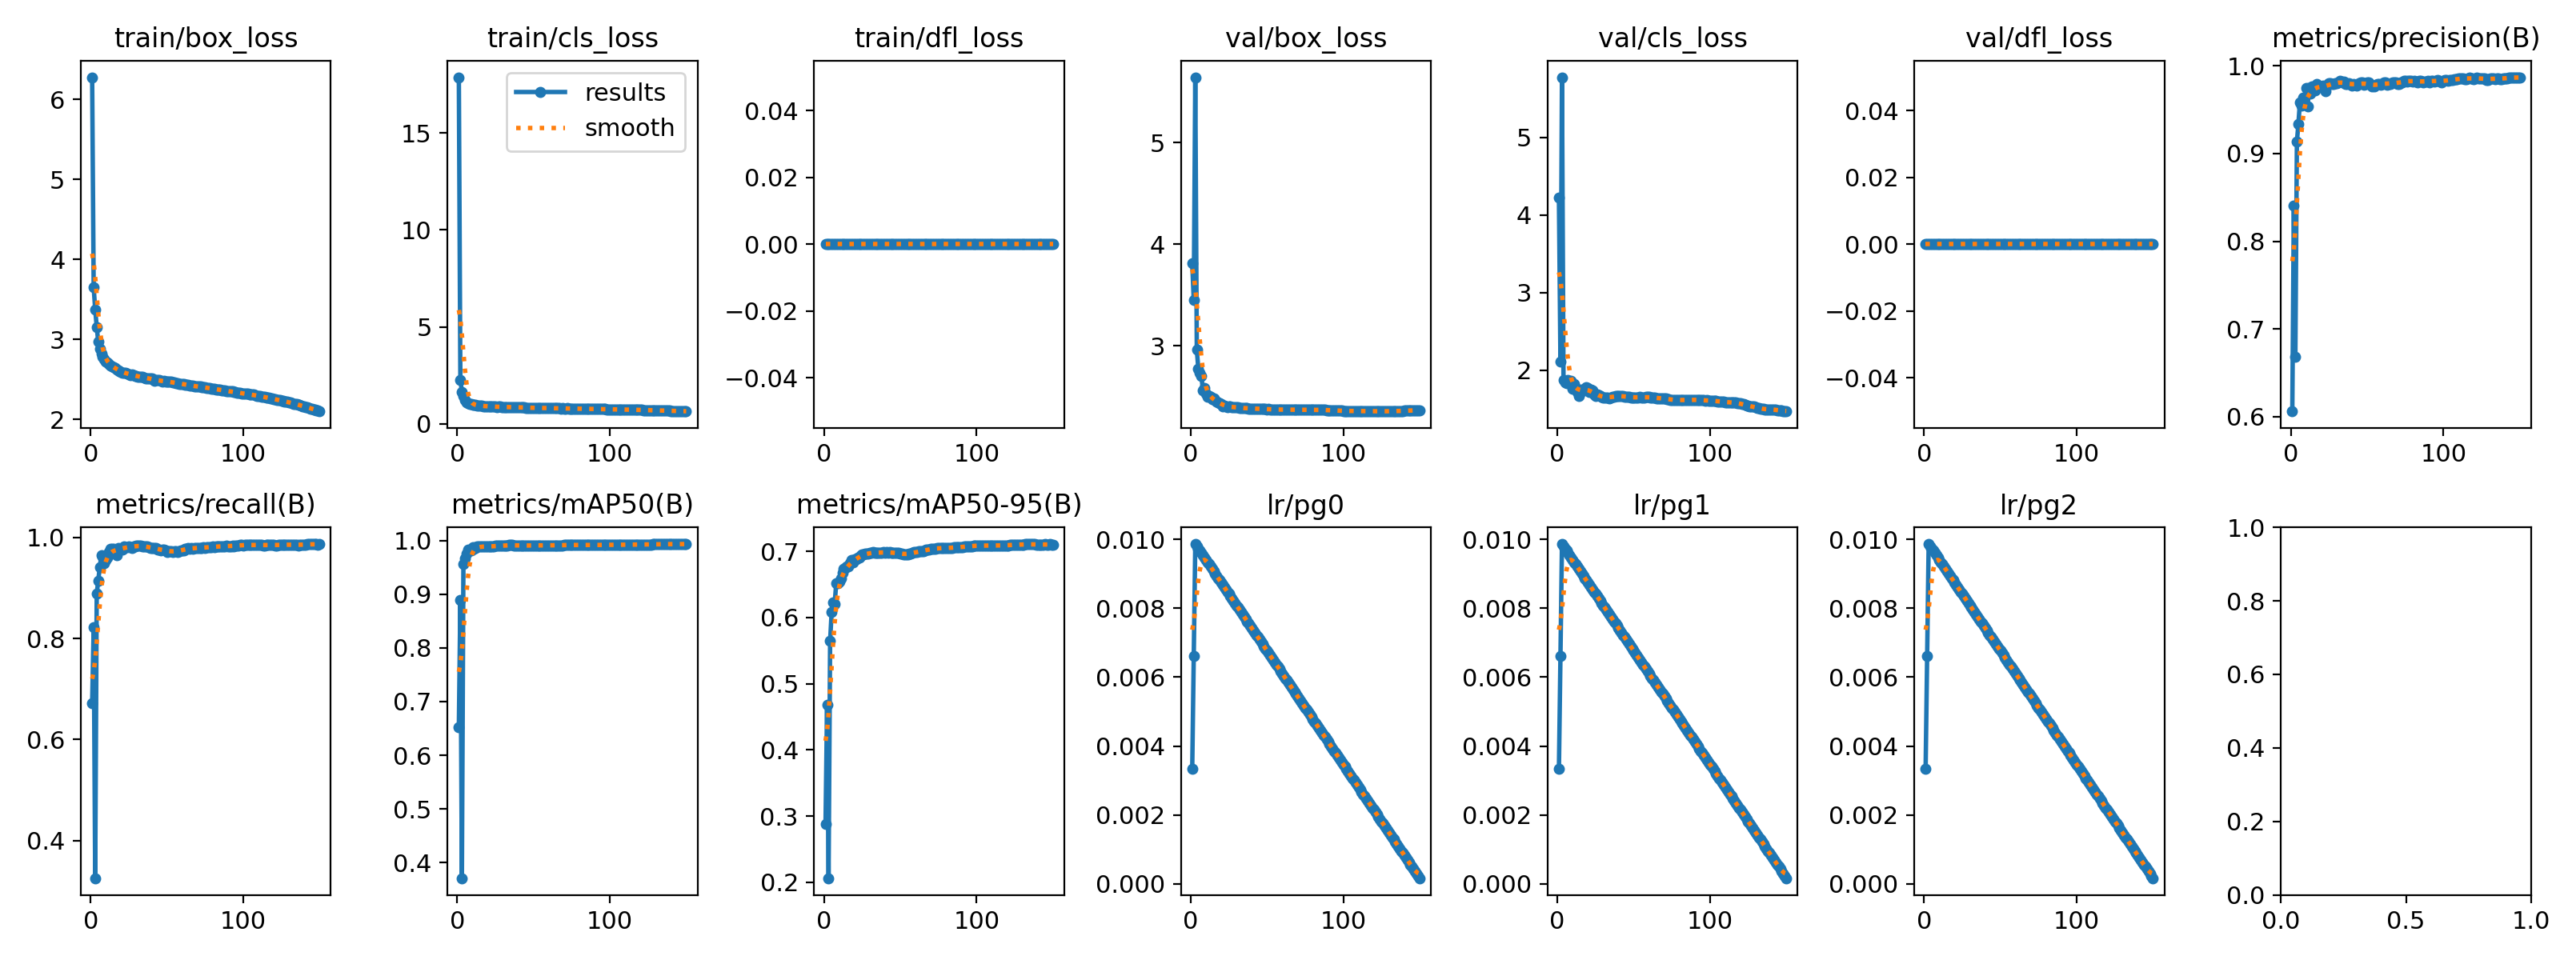

Source data for this figure (header and first rows):
epoch, time, train/box_loss, train/cls_loss, train/dfl_loss, metrics/precision(B), metrics/recall(B), metrics/mAP50(B), metrics/mAP50-95(B), val/box_loss, val/cls_loss, val/dfl_loss, lr/pg0, lr/pg1, lr/pg2
1, 390, 6.278, 17.88, 0, 0.6061, 0.6717, 0.6516, 0.2882, 3.812, 4.218, 0, 0.00333, 0.00333, 0.00333
2, 779.9, 3.652, 2.263, 0, 0.8408, 0.8217, 0.8889, 0.4683, 3.451, 2.115, 0, 0.006619, 0.006619, 0.006619
3, 1170, 3.373, 1.652, 0, 0.6679, 0.3253, 0.3713, 0.2062, 5.644, 5.773, 0, 0.009864, 0.009864, 0.009864
4, 1560, 3.158, 1.422, 0, 0.9134, 0.8889, 0.9555, 0.5645, 2.962, 1.871, 0, 0.009802, 0.009802, 0.009802
5, 1949, 2.969, 1.209, 0, 0.9339, 0.9148, 0.9671, 0.6078, 2.774, 1.847, 0, 0.009736, 0.009736, 0.009736
6, 2336, 2.881, 1.111, 0, 0.9586, 0.9412, 0.9759, 0.6225, 2.734, 1.828, 0, 0.00967, 0.00967, 0.00967
7, 2725, 2.827, 1.072, 0, 0.955, 0.9642, 0.9824, 0.6209, 2.706, 1.87, 0, 0.009604, 0.009604, 0.009604
8, 3115, 2.78, 1.037, 0, 0.9635, 0.9621, 0.9815, 0.6515, 2.564, 1.843, 0, 0.009538, 0.009538, 0.009538
9, 3503, 2.755, 1.012, 0, 0.9563, 0.9485, 0.9814, 0.6517, 2.585, 1.868, 0, 0.009472, 0.009472, 0.009472
10, 3893, 2.724, 0.9895, 0, 0.9744, 0.956, 0.9878, 0.654, 2.529, 1.763, 0, 0.009406, 0.009406, 0.009406
11, 4280, 2.715, 0.976, 0, 0.9536, 0.9596, 0.984, 0.6593, 2.501, 1.824, 0, 0.00934, 0.00934, 0.00934
12, 4668, 2.69, 0.9667, 0, 0.9745, 0.972, 0.9857, 0.6673, 2.505, 1.772, 0, 0.009274, 0.009274, 0.009274
13, 5057, 2.67, 0.9434, 0, 0.9681, 0.9776, 0.9884, 0.6737, 2.495, 1.717, 0, 0.009208, 0.009208, 0.009208
14, 5446, 2.661, 0.9291, 0, 0.9767, 0.9772, 0.9887, 0.6753, 2.473, 1.67, 0, 0.009142, 0.009142, 0.009142
15, 5834, 2.653, 0.9223, 0, 0.9745, 0.9782, 0.9889, 0.6773, 2.48, 1.746, 0, 0.009076, 0.009076, 0.009076
16, 6223, 2.643, 0.9186, 0, 0.9718, 0.9767, 0.9886, 0.6772, 2.467, 1.733, 0, 0.00901, 0.00901, 0.00901
17, 6612, 2.626, 0.9156, 0, 0.9788, 0.9648, 0.9889, 0.6816, 2.453, 1.752, 0, 0.008944, 0.008944, 0.008944
18, 7002, 2.616, 0.908, 0, 0.977, 0.9788, 0.9895, 0.6866, 2.44, 1.759, 0, 0.008878, 0.008878, 0.008878
19, 7390, 2.608, 0.9116, 0, 0.9767, 0.9763, 0.9888, 0.6827, 2.437, 1.784, 0, 0.008812, 0.008812, 0.008812
20, 7780, 2.594, 0.9001, 0, 0.9756, 0.9784, 0.9886, 0.6884, 2.429, 1.772, 0, 0.008746, 0.008746, 0.008746
21, 8168, 2.585, 0.8962, 0, 0.9777, 0.9762, 0.9883, 0.6885, 2.407, 1.715, 0, 0.00868, 0.00868, 0.00868
22, 8557, 2.578, 0.8836, 0, 0.9767, 0.9828, 0.9886, 0.6898, 2.414, 1.748, 0, 0.008614, 0.008614, 0.008614
23, 8945, 2.579, 0.8887, 0, 0.9711, 0.9804, 0.9889, 0.6908, 2.406, 1.741, 0, 0.008548, 0.008548, 0.008548
24, 9334, 2.577, 0.8823, 0, 0.9778, 0.9813, 0.9896, 0.6933, 2.396, 1.69, 0, 0.008482, 0.008482, 0.008482
25, 9722, 2.567, 0.8777, 0, 0.9801, 0.9822, 0.9898, 0.6955, 2.4, 1.663, 0, 0.008416, 0.008416, 0.008416
26, 10109, 2.553, 0.8744, 0, 0.9801, 0.981, 0.9898, 0.695, 2.402, 1.687, 0, 0.00835, 0.00835, 0.00835
27, 10497, 2.565, 0.8777, 0, 0.9796, 0.9787, 0.99, 0.6963, 2.399, 1.677, 0, 0.008284, 0.008284, 0.008284
28, 10886, 2.554, 0.8747, 0, 0.9795, 0.9828, 0.99, 0.696, 2.398, 1.669, 0, 0.008218, 0.008218, 0.008218
29, 11274, 2.545, 0.8635, 0, 0.9801, 0.983, 0.9904, 0.6966, 2.393, 1.658, 0, 0.008152, 0.008152, 0.008152
30, 11662, 2.542, 0.8587, 0, 0.9802, 0.9845, 0.9906, 0.6971, 2.393, 1.65, 0, 0.008086, 0.008086, 0.008086
31, 12050, 2.536, 0.8582, 0, 0.9808, 0.9843, 0.9908, 0.698, 2.394, 1.647, 0, 0.00802, 0.00802, 0.00802
32, 12438, 2.531, 0.8572, 0, 0.9826, 0.9839, 0.9907, 0.6986, 2.39, 1.649, 0, 0.007954, 0.007954, 0.007954
33, 12826, 2.533, 0.8526, 0, 0.9823, 0.9839, 0.9908, 0.6978, 2.39, 1.646, 0, 0.007888, 0.007888, 0.007888
34, 13214, 2.534, 0.8646, 0, 0.981, 0.9828, 0.9914, 0.698, 2.389, 1.638, 0, 0.007822, 0.007822, 0.007822
35, 13601, 2.523, 0.8515, 0, 0.9817, 0.9821, 0.9912, 0.6978, 2.387, 1.65, 0, 0.007756, 0.007756, 0.007756
36, 13988, 2.518, 0.862, 0, 0.9789, 0.9831, 0.9912, 0.6982, 2.385, 1.659, 0, 0.00769, 0.00769, 0.00769
37, 14376, 2.514, 0.86, 0, 0.979, 0.9822, 0.9911, 0.6983, 2.384, 1.661, 0, 0.007624, 0.007624, 0.007624
38, 14762, 2.514, 0.8495, 0, 0.9799, 0.9808, 0.9907, 0.6977, 2.384, 1.668, 0, 0.007558, 0.007558, 0.007558
39, 15149, 2.512, 0.8499, 0, 0.9795, 0.9797, 0.991, 0.6986, 2.384, 1.668, 0, 0.007492, 0.007492, 0.007492
40, 15537, 2.511, 0.8484, 0, 0.9779, 0.9798, 0.9909, 0.6981, 2.384, 1.672, 0, 0.007426, 0.007426, 0.007426
41, 15923, 2.499, 0.8409, 0, 0.9796, 0.9791, 0.9907, 0.6984, 2.383, 1.672, 0, 0.00736, 0.00736, 0.00736
42, 16311, 2.486, 0.8375, 0, 0.9786, 0.9791, 0.9905, 0.6981, 2.382, 1.671, 0, 0.007294, 0.007294, 0.007294
43, 16698, 2.495, 0.8385, 0, 0.9776, 0.9786, 0.9905, 0.6988, 2.382, 1.665, 0, 0.007228, 0.007228, 0.007228
44, 17086, 2.491, 0.8351, 0, 0.979, 0.9759, 0.9906, 0.6983, 2.38, 1.662, 0, 0.007162, 0.007162, 0.007162
45, 17474, 2.488, 0.8313, 0, 0.9797, 0.9762, 0.9906, 0.6982, 2.378, 1.658, 0, 0.007096, 0.007096, 0.007096
46, 17862, 2.479, 0.83, 0, 0.9808, 0.9752, 0.9906, 0.6974, 2.377, 1.655, 0, 0.00703, 0.00703, 0.00703
47, 18249, 2.474, 0.8227, 0, 0.9813, 0.9762, 0.9907, 0.6975, 2.378, 1.654, 0, 0.006964, 0.006964, 0.006964
48, 18636, 2.483, 0.826, 0, 0.9781, 0.9762, 0.9906, 0.6974, 2.377, 1.652, 0, 0.006898, 0.006898, 0.006898
49, 19023, 2.478, 0.8209, 0, 0.9795, 0.974, 0.9907, 0.6972, 2.377, 1.647, 0, 0.006832, 0.006832, 0.006832
50, 19410, 2.472, 0.83, 0, 0.9814, 0.9715, 0.9908, 0.6968, 2.376, 1.646, 0, 0.006766, 0.006766, 0.006766
51, 19799, 2.471, 0.8216, 0, 0.981, 0.9724, 0.9908, 0.6961, 2.376, 1.65, 0, 0.0067, 0.0067, 0.0067
52, 20186, 2.469, 0.8197, 0, 0.9779, 0.973, 0.9907, 0.6956, 2.376, 1.652, 0, 0.006634, 0.006634, 0.006634
53, 20572, 2.469, 0.8183, 0, 0.9764, 0.9733, 0.9907, 0.6954, 2.375, 1.651, 0, 0.006568, 0.006568, 0.006568
54, 20960, 2.464, 0.8257, 0, 0.9778, 0.971, 0.9906, 0.6948, 2.374, 1.653, 0, 0.006502, 0.006502, 0.006502
55, 21347, 2.462, 0.8232, 0, 0.9763, 0.9727, 0.9907, 0.6949, 2.374, 1.651, 0, 0.006436, 0.006436, 0.006436
56, 21735, 2.451, 0.8139, 0, 0.9783, 0.9724, 0.9908, 0.6959, 2.373, 1.648, 0, 0.00637, 0.00637, 0.00637
57, 22123, 2.455, 0.8137, 0, 0.9794, 0.9714, 0.9907, 0.6964, 2.373, 1.651, 0, 0.006304, 0.006304, 0.006304
58, 22510, 2.447, 0.807, 0, 0.9793, 0.9728, 0.9908, 0.6974, 2.372, 1.654, 0, 0.006238, 0.006238, 0.006238
59, 22897, 2.443, 0.8059, 0, 0.9782, 0.9751, 0.991, 0.6985, 2.372, 1.655, 0, 0.006172, 0.006172, 0.006172
60, 23284, 2.443, 0.8024, 0, 0.979, 0.9751, 0.9911, 0.6989, 2.372, 1.655, 0, 0.006106, 0.006106, 0.006106
... 90 more rows
